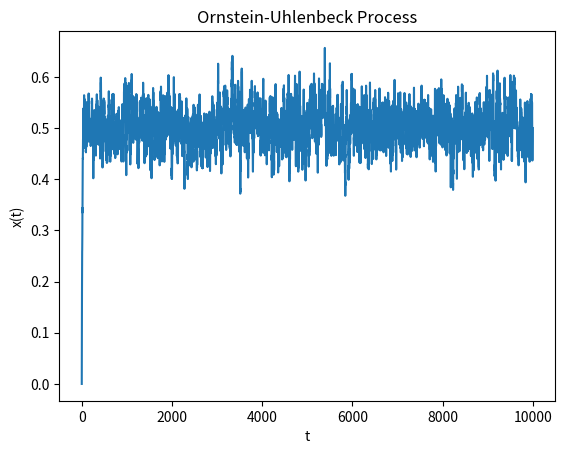

Here is the Python script that generated this plot:
import numpy as np
import matplotlib.pyplot as plt


def generate_process(dt=0.1, theta=1.2, mu=0.5, sigma=0.3, n=10000):
    x = np.zeros(n)

    for t in range(1, n):
        x[t] = x[t - 1] + theta * (mu - x[t - 1]) * dt + sigma * np.random.normal(0, np.sqrt(dt))

    return x


def plot_process(x):
    plt.plot(x)
    plt.xlabel('t')
    plt.ylabel('x(t)')
    plt.title('Ornstein-Uhlenbeck Process')
    plt.show()


if __name__ == '__main__':
    data = generate_process(n=10000, theta=1, sigma=0.05)
    plot_process(data)
